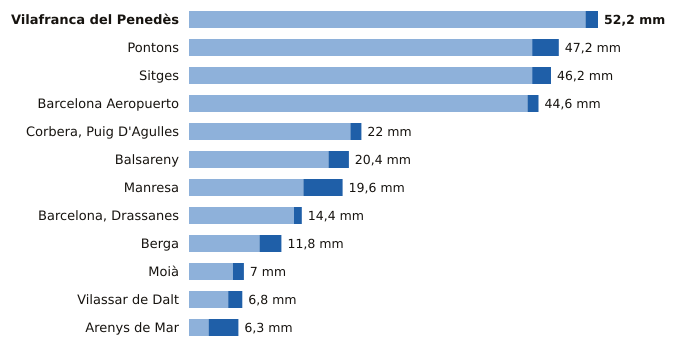

Source data for this figure (header and first rows):
estacion, provincia, indicativo, mm_6_dias_anteriores, mm_hoy, mm_7_dias, horas_de_hoy
Vilafranca del Penedès, Barcelona, 0066X, 50.6, 1.6, 52.2, 6
Pontons, Barcelona, 0061X, 43.8, 3.4, 47.2, 7
Sitges, Barcelona, 0073X, 43.8, 2.4, 46.2, 6
Barcelona Aeropuerto, Barcelona, 0076, 43.2, 1.4, 44.6, 8
Corbera, Puig D'Agulles, Barcelona, 0194D, 20.6, 1.4, 22.0, 7
Balsareny, Barcelona, 0106X, 17.8, 2.6, 20.4, 7
Manresa, Barcelona, 0149X, 14.6, 5.0, 19.6, 8
Barcelona, Drassanes, Barcelona, 0201X, 13.4, 1.0, 14.4, 7
Berga, Barcelona, 0092X, 9.0, 2.8, 11.8, 7
Moià, Barcelona, 0120X, 5.6, 1.4, 7.0, 8
Vilassar de Dalt, Barcelona, 0244X, 5.0, 1.8, 6.8, 8
Arenys de Mar, Barcelona, 0252D, 2.5, 3.8, 6.3, 8
